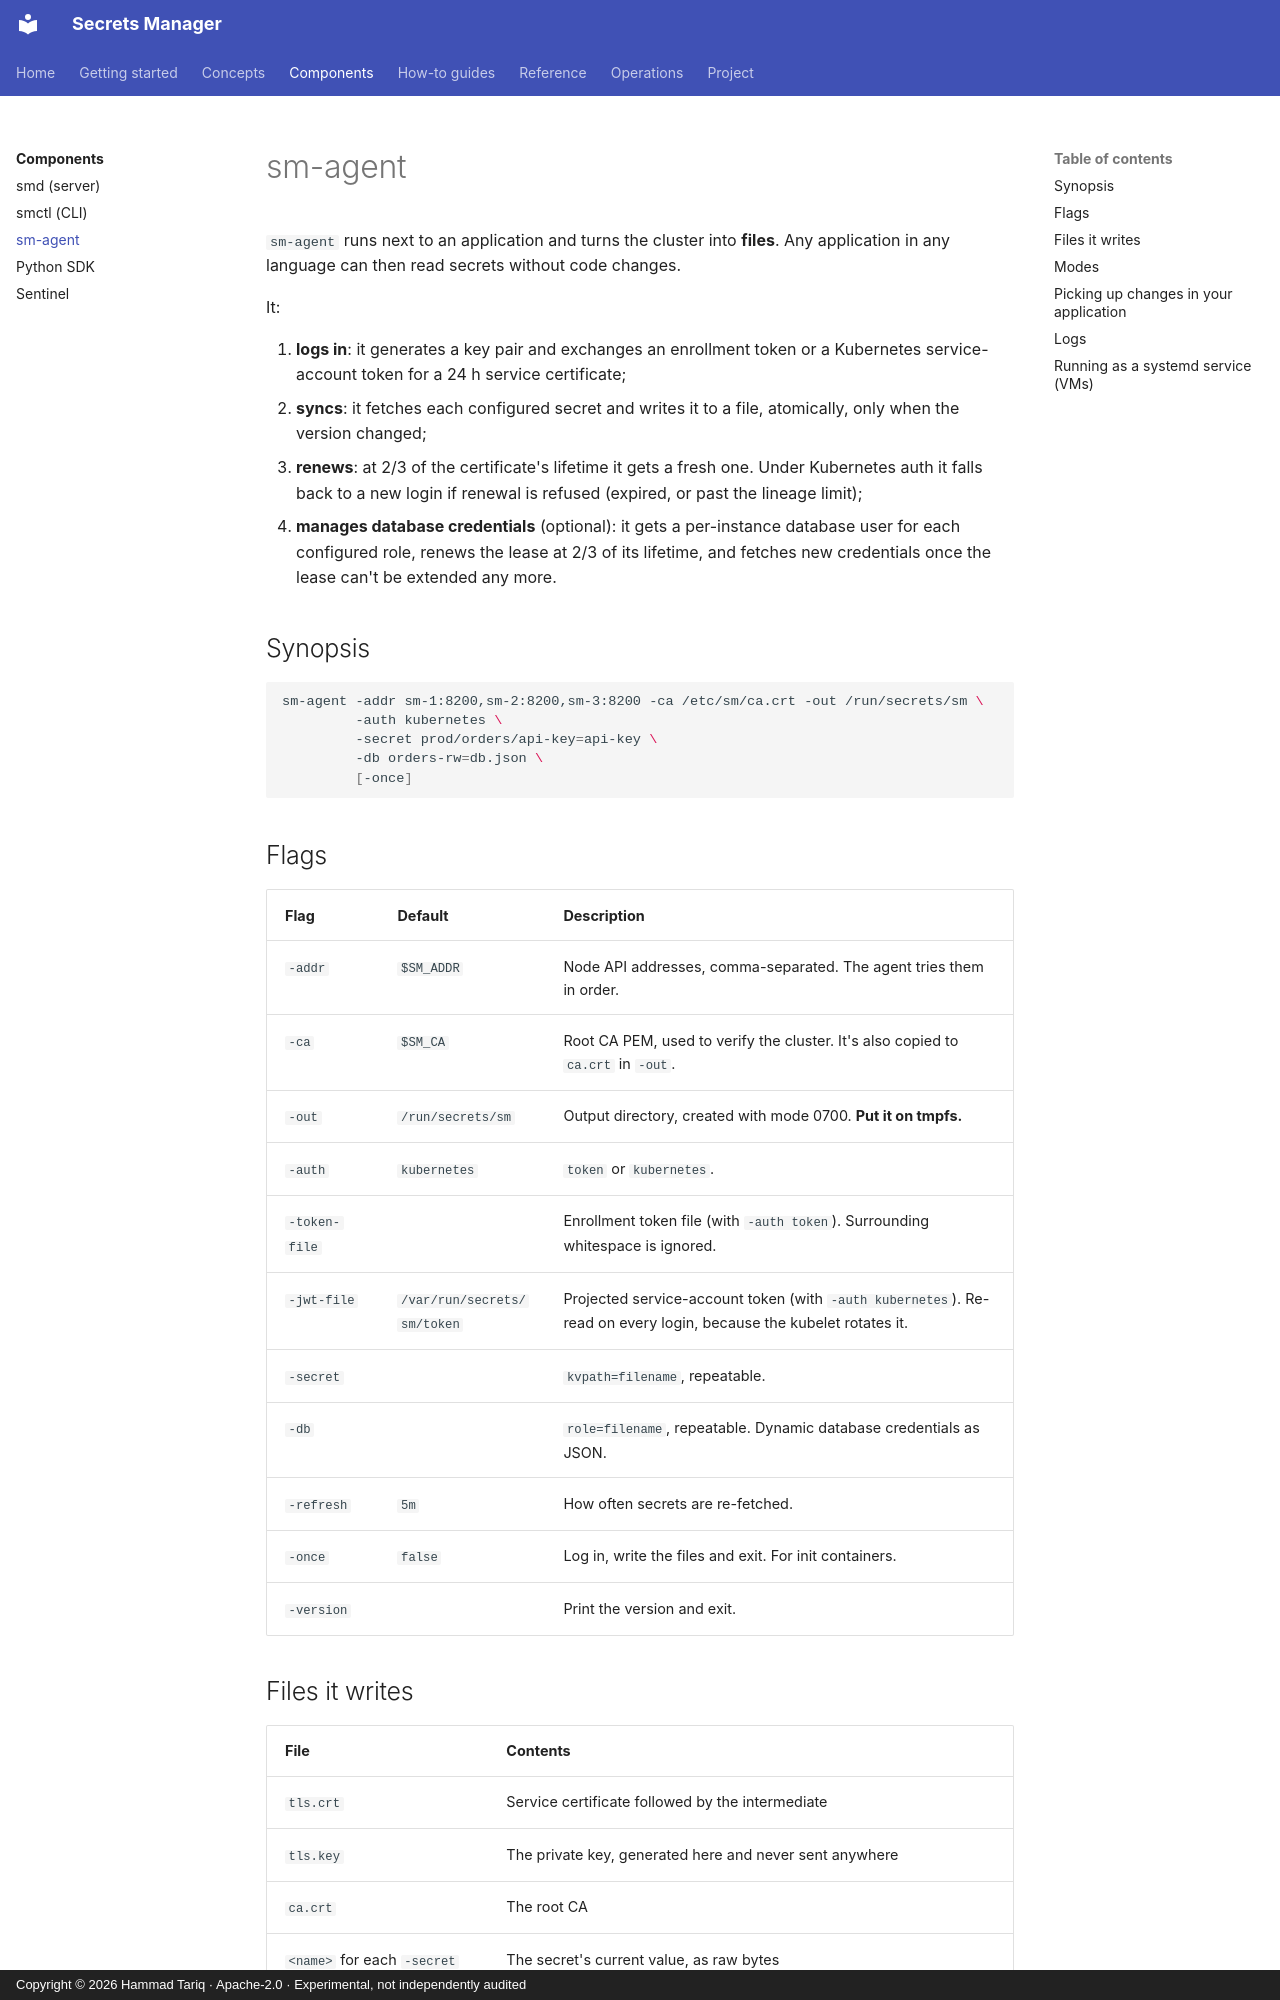

repository: hamad-tariq/SecretsManager · page: components/sm-agent/index.html · generator: mkdocs · copyright: Copyright © 2026 Hammad Tariq · Apache-2.0 · Experimental, not independently audited

# sm-agent

`sm-agent` runs next to an application and turns the cluster into **files**. Any application in any language can then read secrets without code changes.

It:

1. **logs in**: it generates a key pair and exchanges an enrollment token or a Kubernetes service-account token for a 24 h service certificate;
2. **syncs**: it fetches each configured secret and writes it to a file, atomically, only when the version changed;
3. **renews**: at 2/3 of the certificate's lifetime it gets a fresh one. Under Kubernetes auth it falls back to a new login if renewal is refused (expired, or past the lineage limit);
4. **manages database credentials** (optional): it gets a per-instance database user for each configured role, renews the lease at 2/3 of its lifetime, and fetches new credentials once the lease can't be extended any more.

## Synopsis

```bash
sm-agent -addr sm-1:8200,sm-2:8200,sm-3:8200 -ca /etc/sm/ca.crt -out /run/secrets/sm \
         -auth kubernetes \
         -secret prod/orders/api-key=api-key \
         -db orders-rw=db.json \
         [-once]
```

## Flags

| Flag | Default | Description |
|---|---|---|
| `-addr` | `$SM_ADDR` | Node API addresses, comma-separated. The agent tries them in order. |
| `-ca` | `$SM_CA` | Root CA PEM, used to verify the cluster. It's also copied to `ca.crt` in `-out`. |
| `-out` | `/run/secrets/sm` | Output directory, created with mode 0700. **Put it on tmpfs.** |
| `-auth` | `kubernetes` | `token` or `kubernetes`. |
| `-token-file` | | Enrollment token file (with `-auth token`). Surrounding whitespace is ignored. |
| `-jwt-file` | `/var/run/secrets/sm/token` | Projected service-account token (with `-auth kubernetes`). Re-read on every login, because the kubelet rotates it. |
| `-secret` | | `kvpath=filename`, repeatable. |
| `-db` | | `role=filename`, repeatable. Dynamic database credentials as JSON. |
| `-refresh` | `5m` | How often secrets are re-fetched. |
| `-once` | `false` | Log in, write the files and exit. For init containers. |
| `-version` | | Print the version and exit. |
